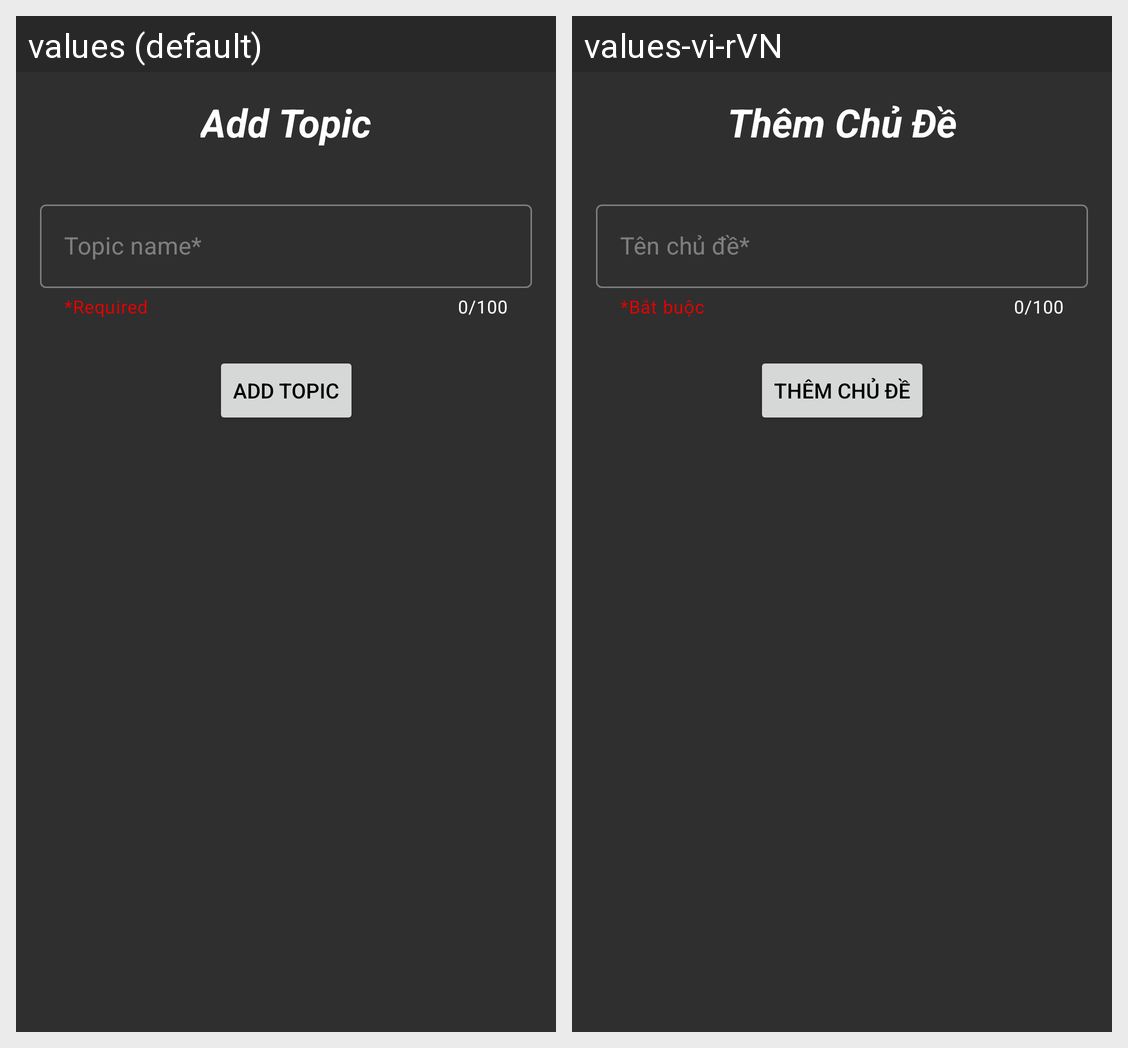

The Android screen above is rendered under two locales of the same app. Produce the string resources it draws, with the default and per-locale values.
Android screen res/layout/fragment_add_edit_topic.xml rendered under 2 locales, left to right: values (default), values-vi-rVN. Device: Nexus 5 (rendered at 1080×1920; each locale shown at half size, 540×960, under a caption strip naming it); theme Theme.HocmaiAns.
Strings drawn on this screen, with the default value and each locale's value (text and hints the layout hard-codes, and strings that could not be matched under every locale, appear in the picture but are not listed):

tv_add_topic
  values: Add Topic
  values-vi-rVN: Thêm Chủ Đề

topic_name_hint
  values: Topic name*
  values-vi-rVN: Tên chủ đề*

required_field
  values: *Required
  values-vi-rVN: *Bắt buộc
